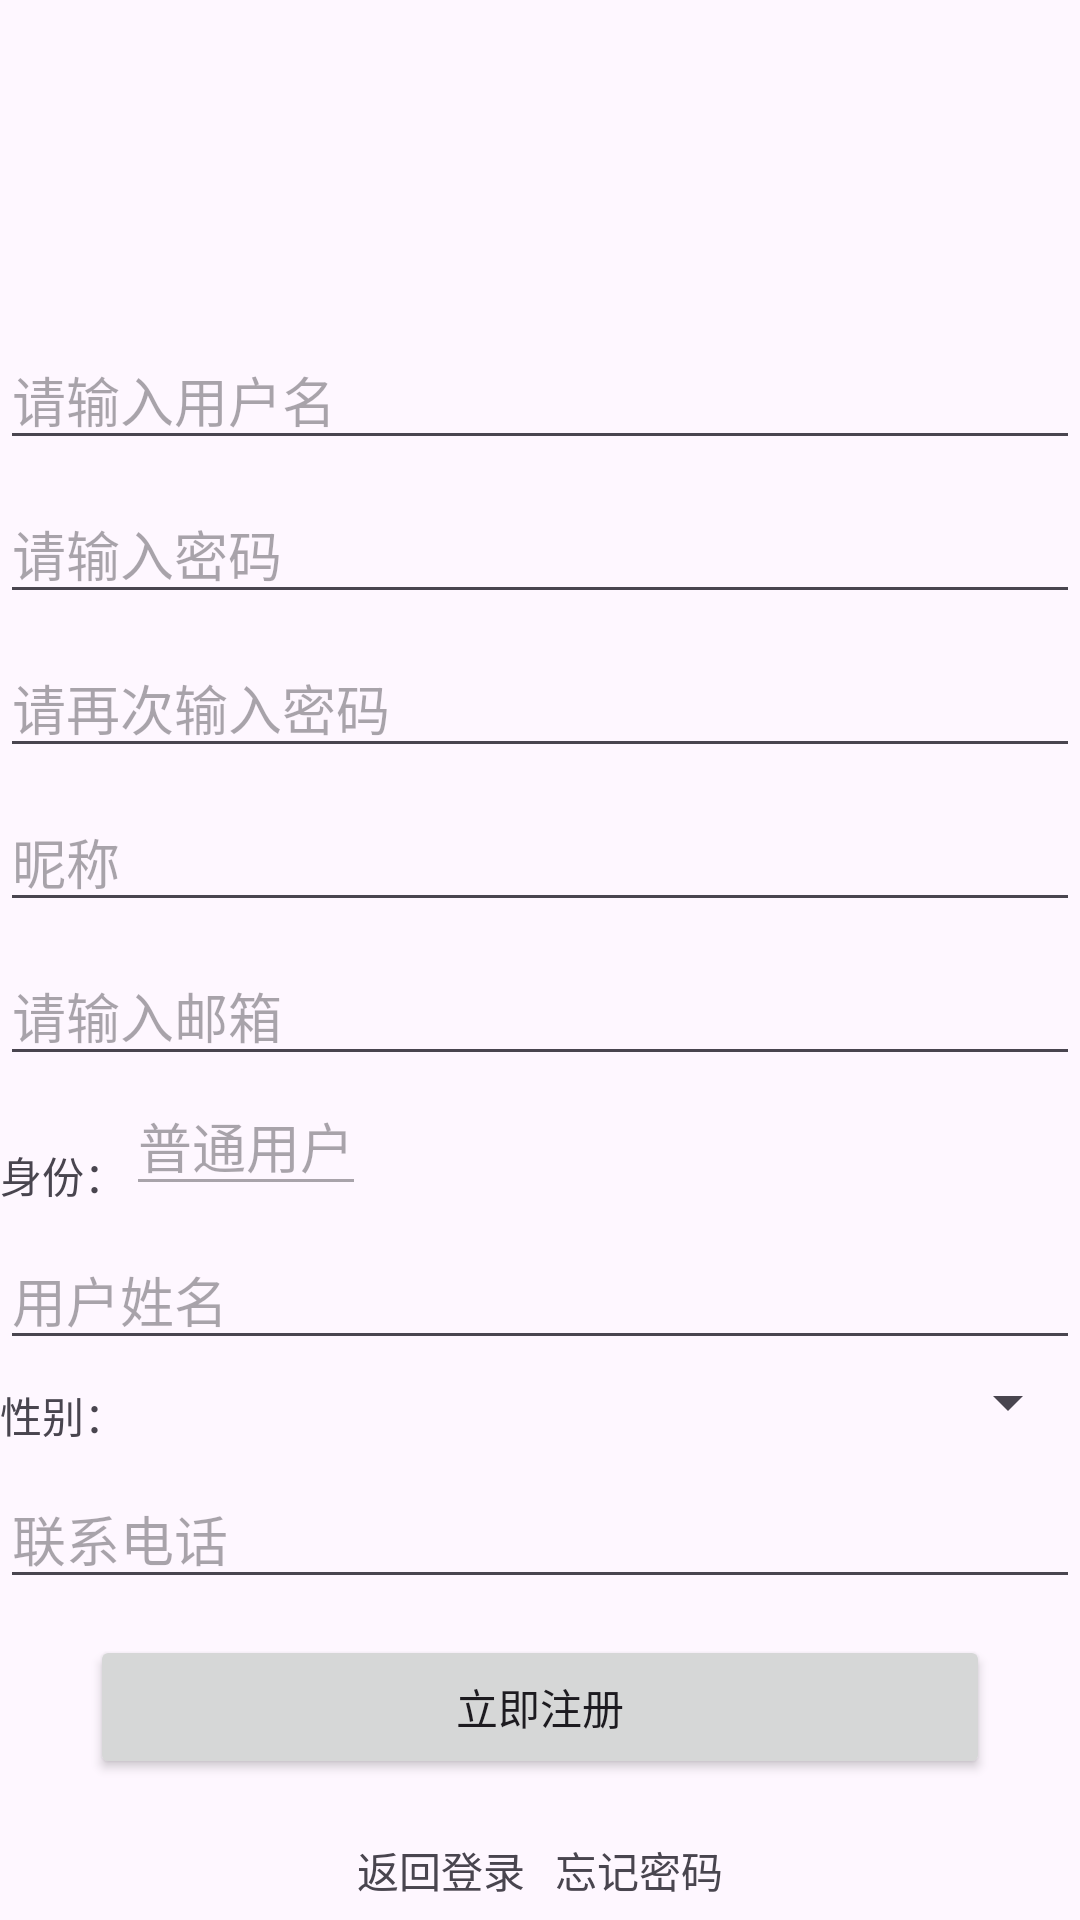

Reconstruct the res/layout file that produces this screen, plus the resources it refers to.
<!-- AndroidManifest.xml: application theme Theme.Lvapp -->
<!-- res/layout/activity_regist.xml -->
<?xml version="1.0" encoding="utf-8"?>
<androidx.constraintlayout.widget.ConstraintLayout xmlns:android="http://schemas.android.com/apk/res/android"
    xmlns:app="http://schemas.android.com/apk/res-auto"
    xmlns:tools="http://schemas.android.com/tools"
    android:id="@+id/container"
    android:layout_width="match_parent"
    android:layout_height="match_parent"
    android:paddingLeft="@dimen/activity_horizontal_margin"
    android:paddingRight="@dimen/activity_horizontal_margin"
    android:paddingTop="100sp" >


    <EditText
        android:id="@+id/username"
        android:layout_width="0dp"
        android:layout_height="wrap_content"
        android:layout_marginTop="10dp"
        android:autofillHints="@string/prompt_email"
        android:hint="请输入用户名"
        android:inputType="textEmailAddress"
        android:selectAllOnFocus="true"
        app:layout_constraintEnd_toEndOf="parent"
        app:layout_constraintStart_toStartOf="parent"
        app:layout_constraintTop_toTopOf="parent" />

    <EditText
        android:id="@+id/password"
        android:layout_width="0dp"
        android:layout_height="wrap_content"
        android:layout_marginTop="8dp"
        android:autofillHints="@string/prompt_password"
        android:hint="请输入密码"
        android:imeActionLabel="@string/action_sign_in_short"
        android:imeOptions="actionDone"
        android:inputType="textPassword"
        android:selectAllOnFocus="true"
        app:layout_constraintEnd_toEndOf="parent"
        app:layout_constraintStart_toStartOf="parent"
        app:layout_constraintTop_toBottomOf="@+id/username" />

    <EditText
        android:id="@+id/password2"
        android:layout_width="0dp"
        android:layout_height="wrap_content"
        android:layout_marginTop="8dp"
        android:autofillHints="@string/prompt_password"
        android:hint="请再次输入密码"
        android:imeActionLabel="@string/action_sign_in_short"
        android:imeOptions="actionDone"
        android:inputType="textPassword"
        android:selectAllOnFocus="true"
        app:layout_constraintEnd_toEndOf="parent"
        app:layout_constraintStart_toStartOf="parent"
        app:layout_constraintTop_toBottomOf="@+id/password" />


    <EditText
        android:id="@+id/nickname"
        android:layout_width="0dp"
        android:layout_height="wrap_content"
        android:layout_marginTop="8dp"
        android:hint="昵称"
        android:imeActionLabel="@string/action_sign_in_short"
        android:imeOptions="actionDone"
        android:inputType="textPassword"
        android:selectAllOnFocus="true"
        app:layout_constraintEnd_toEndOf="parent"
        app:layout_constraintStart_toStartOf="parent"
        app:layout_constraintTop_toBottomOf="@+id/password2" />


    <EditText
        android:id="@+id/email"
        android:layout_width="0dp"
        android:layout_height="wrap_content"
        android:layout_marginTop="8dp"
        android:hint="请输入邮箱"
        android:imeActionLabel="@string/action_sign_in_short"
        android:imeOptions="actionDone"
        android:inputType="text|textWebEmailAddress"
        android:selectAllOnFocus="true"
        app:layout_constraintEnd_toEndOf="parent"
        app:layout_constraintStart_toStartOf="parent"
        app:layout_constraintTop_toBottomOf="@+id/nickname" />

    <LinearLayout
        android:id="@+id/sendcapturelay"
        android:layout_width="0dp"
        android:orientation="horizontal"
        app:layout_constraintEnd_toEndOf="parent"
        app:layout_constraintStart_toStartOf="parent"
        app:layout_constraintTop_toBottomOf="@+id/email"
        android:layout_height="wrap_content">
        <TextView
            android:layout_width="wrap_content"
            android:layout_height="wrap_content"
            android:layout_marginTop="8dp"
            android:text="身份："
            android:imeActionLabel="@string/action_sign_in_short"
            android:imeOptions="actionDone"
            android:inputType="text|textWebEmailAddress"
            android:selectAllOnFocus="true"/>

        <EditText
            android:layout_width="wrap_content"
            android:layout_height="wrap_content"
            android:text="普通用户"
            android:editable="false"
            android:enabled="false"/>

    </LinearLayout>

    <EditText
        android:id="@+id/name"
        android:layout_width="0dp"
        android:layout_height="wrap_content"
        android:layout_marginTop="8dp"
        android:hint="用户姓名"
        android:imeActionLabel="@string/action_sign_in_short"
        android:imeOptions="actionDone"
        android:inputType="text|textWebEmailAddress"
        android:selectAllOnFocus="true"
        app:layout_constraintEnd_toEndOf="parent"
        app:layout_constraintStart_toStartOf="parent"
        app:layout_constraintTop_toBottomOf="@+id/sendcapturelay" />

    <LinearLayout
        android:id="@+id/sendcapturela2"
        android:layout_width="0dp"
        android:orientation="horizontal"
        app:layout_constraintEnd_toEndOf="parent"
        app:layout_constraintStart_toStartOf="parent"
        app:layout_constraintTop_toBottomOf="@+id/name"
        android:layout_height="wrap_content">
        <TextView
            android:layout_width="wrap_content"
            android:layout_height="wrap_content"
            android:layout_marginTop="8dp"
            android:text="性别："
            android:imeActionLabel="@string/action_sign_in_short"
            android:imeOptions="actionDone"
            android:inputType="text|textWebEmailAddress"
            android:selectAllOnFocus="true"/>

        <Spinner
            android:id="@+id/gender"
            android:layout_width="match_parent"
            android:layout_height="wrap_content"
            android:layout_gravity="center_vertical"
            android:layout_weight="1" />


    </LinearLayout>


    <EditText
        android:id="@+id/phone"
        android:layout_width="0dp"
        android:layout_height="wrap_content"
        android:layout_marginTop="8dp"
        android:hint="联系电话"
        android:imeActionLabel="@string/action_sign_in_short"
        android:imeOptions="actionDone"
        android:inputType="text|textWebEmailAddress"
        android:selectAllOnFocus="true"
        app:layout_constraintEnd_toEndOf="parent"
        app:layout_constraintStart_toStartOf="parent"
        app:layout_constraintTop_toBottomOf="@+id/sendcapturela2" />

    <Button
        android:id="@+id/registbtn"
        android:layout_width="300sp"
        android:layout_height="wrap_content"
        android:layout_gravity="start"
        android:layout_marginTop="16dp"
        android:layout_marginBottom="64dp"
        android:enabled="true"
        android:text="立即注册"
        app:layout_constraintBottom_toBottomOf="parent"
        app:layout_constraintEnd_toEndOf="parent"
        app:layout_constraintStart_toStartOf="parent"
        app:layout_constraintTop_toBottomOf="@+id/phone"
        app:layout_constraintVertical_bias="0.2" />

    <LinearLayout
        android:layout_width="wrap_content"
        android:orientation="horizontal"
        app:layout_constraintEnd_toEndOf="parent"
        app:layout_constraintStart_toStartOf="parent"
        app:layout_constraintTop_toBottomOf="@+id/registbtn"
        android:layout_height="wrap_content">

        <TextView
            android:id="@+id/login"
            android:layout_width="wrap_content"
            android:layout_height="wrap_content"
            android:layout_marginTop="20dp"
            android:text="返回登录"/>

        <TextView
            android:id="@+id/forgetpass"
            android:layout_marginLeft="10sp"
            android:layout_width="wrap_content"
            android:layout_height="wrap_content"
            android:layout_marginTop="20dp"
            android:text="忘记密码"/>
    </LinearLayout>


</androidx.constraintlayout.widget.ConstraintLayout>
<!-- resources referenced by this layout -->
<resources>
  <string name="action_sign_in_short">Sign in</string>
  <string name="prompt_email">Email</string>
  <string name="prompt_password">Password</string>
  <style name="Theme.Lvapp" parent="Theme.Material3.Light">
          
          <item name="colorPrimary">#F44336</item>
          <item name="colorPrimaryVariant">#FF5722</item>
          <item name="colorOnPrimary">@color/white</item>
          
          <item name="colorSecondary">@color/teal_200</item>
          <item name="colorSecondaryVariant">@color/teal_700</item>
          <item name="colorOnSecondary">@color/black</item>
          
          <item name="android:statusBarColor">?attr/colorPrimaryVariant</item>
          
      </style>
  <!-- not gathered from this repository: default colours our renderer supplied (Android Studio template values) -->
  <color name="teal_200">#FF03DAC5</color>
  <color name="teal_700">#FF018786</color>
  <color name="black">#FF000000</color>
  <color name="white">#FFFFFFFF</color>
</resources>
